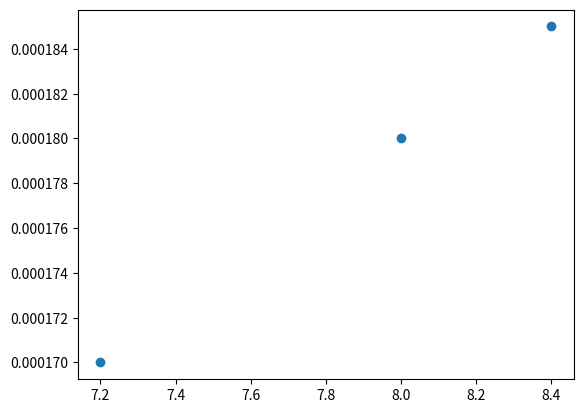

This chart was generated by the following Python code:
# -*- coding: utf-8 -*-
"""
Created on Fri Jul 21 09:49:49 2017

@author: cbjorkma
"""

#Validated phase space

import numpy as np

points = np.zeros([3,3,3])


#On momentum 400 GeV/c
#p2
points[0,0:,0] = [7.2, 0.000170, 1]

#p5
points[1,0:,0] = [8.0, 0.000180, 1]

#p8
points[2,0:,0] = [8.4, 0.000185, 1]

#Off momentum at 399.4 GeV/c
#p1
points[0,0:,1] =  [7.2 , 0.0002, 1]

#p4
points[1,0:,1] = [8.0,0.000215, 1]

#7
points[2,0:,1] = [8.6,0.00025, 1]


#Off momentum at 400.6 GeV/c
#p3
points[0,0:,2] =  [7.2 , 0.00014, 0]

#p6
points[1,0:,2] = [8,0.000145, 0]

#9
points[2,0:,2] = [8.5,0.00015,0]



nomP = 400


import matplotlib.pyplot as plt

plt.scatter(points[0:,0,0],points[0:,1,0])
plt.show()


newP = (1-0.0015) * 400


